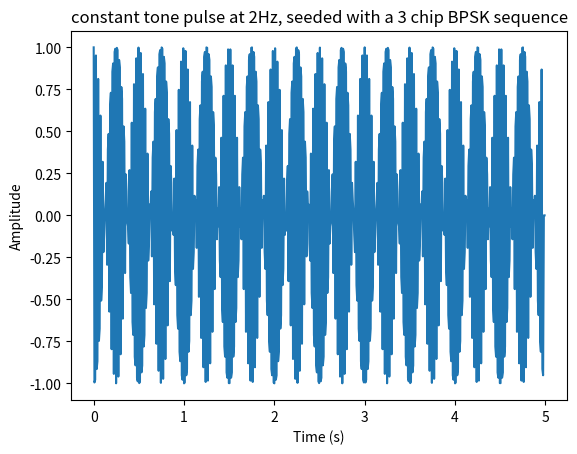
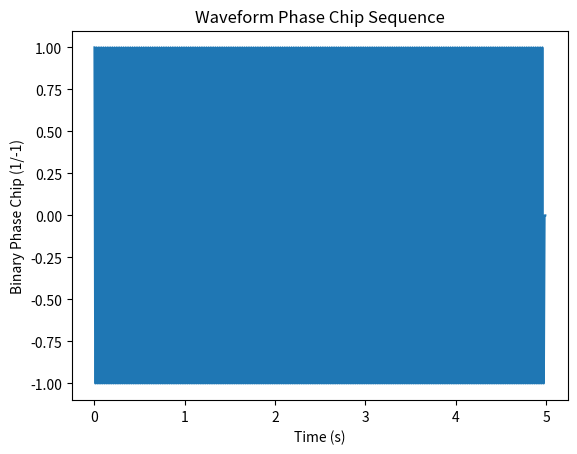
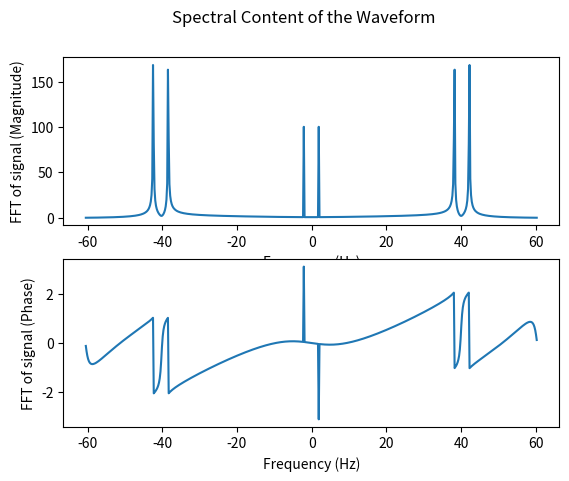

Reproduce these figures in Python, in order.
import numpy as np
import matplotlib.pyplot as plt
import warnings

def GenerateBPSK(sample_frequency,pulse_width,amplitude,frequency,phase_offset,chip_sequence):
    
    # Undersampling warning
    minimum_sample_frequency = 20*len(chip_sequence)*frequency
    if sample_frequency < minimum_sample_frequency:
        warnings.warn(f'A minimum sample frequency of {minimum_sample_frequency}Hz is suggested to prevent under-sampling.',stacklevel=2)
    
    # Time Array and zero array to store pulse
    pulse_time = np.arange(0,pulse_width,1/sample_frequency)
    waveform = np.zeros((len(pulse_time)))
    phase_modulation = np.zeros((len(pulse_time)))
    
    # Calculating Instantaneous Phase and Generating the waveform
    instantaneous_phase = (2*np.pi*frequency*pulse_time)+phase_offset
    for i in range(0,(len(pulse_time)-len(chip_sequence)),len(chip_sequence)):
        for j in range(0,len(chip_sequence)):
            phase_modulation [i+j] = chip_sequence[j]
            waveform[i+j] = chip_sequence[j]*amplitude * np.exp(1j*instantaneous_phase[i+j])
    
    return pulse_time,waveform,phase_modulation

if __name__ == '__main__':

    # Pulse Parameters
    chip_sequence = [1,-1,-1]
    pulse_width = 5
    amplitude = 1
    centre_frequency = 2
    phase_offset = 0
    sample_frequency = 121
    
    pulse_time,waveform,phase_modulation = GenerateBPSK(sample_frequency,pulse_width,amplitude,centre_frequency,phase_offset,chip_sequence)
            
    # Plotting the waveform
    plt.figure(1)
    plt.plot(pulse_time,waveform)
    plt.xlabel('Time (s)')
    plt.ylabel('Amplitude')
    plt.title(f'constant tone pulse at {centre_frequency}Hz, seeded with a {len(chip_sequence)} chip BPSK sequence')
    
    plt.figure()
    plt.plot(pulse_time,phase_modulation)
    plt.xlabel('Time (s)')
    plt.ylabel('Binary Phase Chip (1/-1)')
    plt.title(f'Waveform Phase Chip Sequence')

    # Fast Fourier Transforming the waveform to determine the Spectral content
    waveform_fft = np.fft.fft(waveform)
    waveform_fft_shifted = np.fft.fftshift(waveform_fft)
    frequency_axis = np.arange(-sample_frequency/2, sample_frequency/2, sample_frequency/len(waveform_fft_shifted))
    
    # Plotting the spectral content of the waveform
    fig, (ax1, ax2) = plt.subplots(2)
    fig.suptitle('Spectral Content of the Waveform')
    ax1.plot(frequency_axis, np.abs(waveform_fft_shifted))
    ax1.set_xlabel('Frequency (Hz)')
    ax1.set_ylabel('FFT of signal (Magnitude)')
    ax2.plot(frequency_axis, np.angle(waveform_fft_shifted))
    ax2.set_xlabel('Frequency (Hz)')
    ax2.set_ylabel('FFT of signal (Phase)')
 
    plt.show()